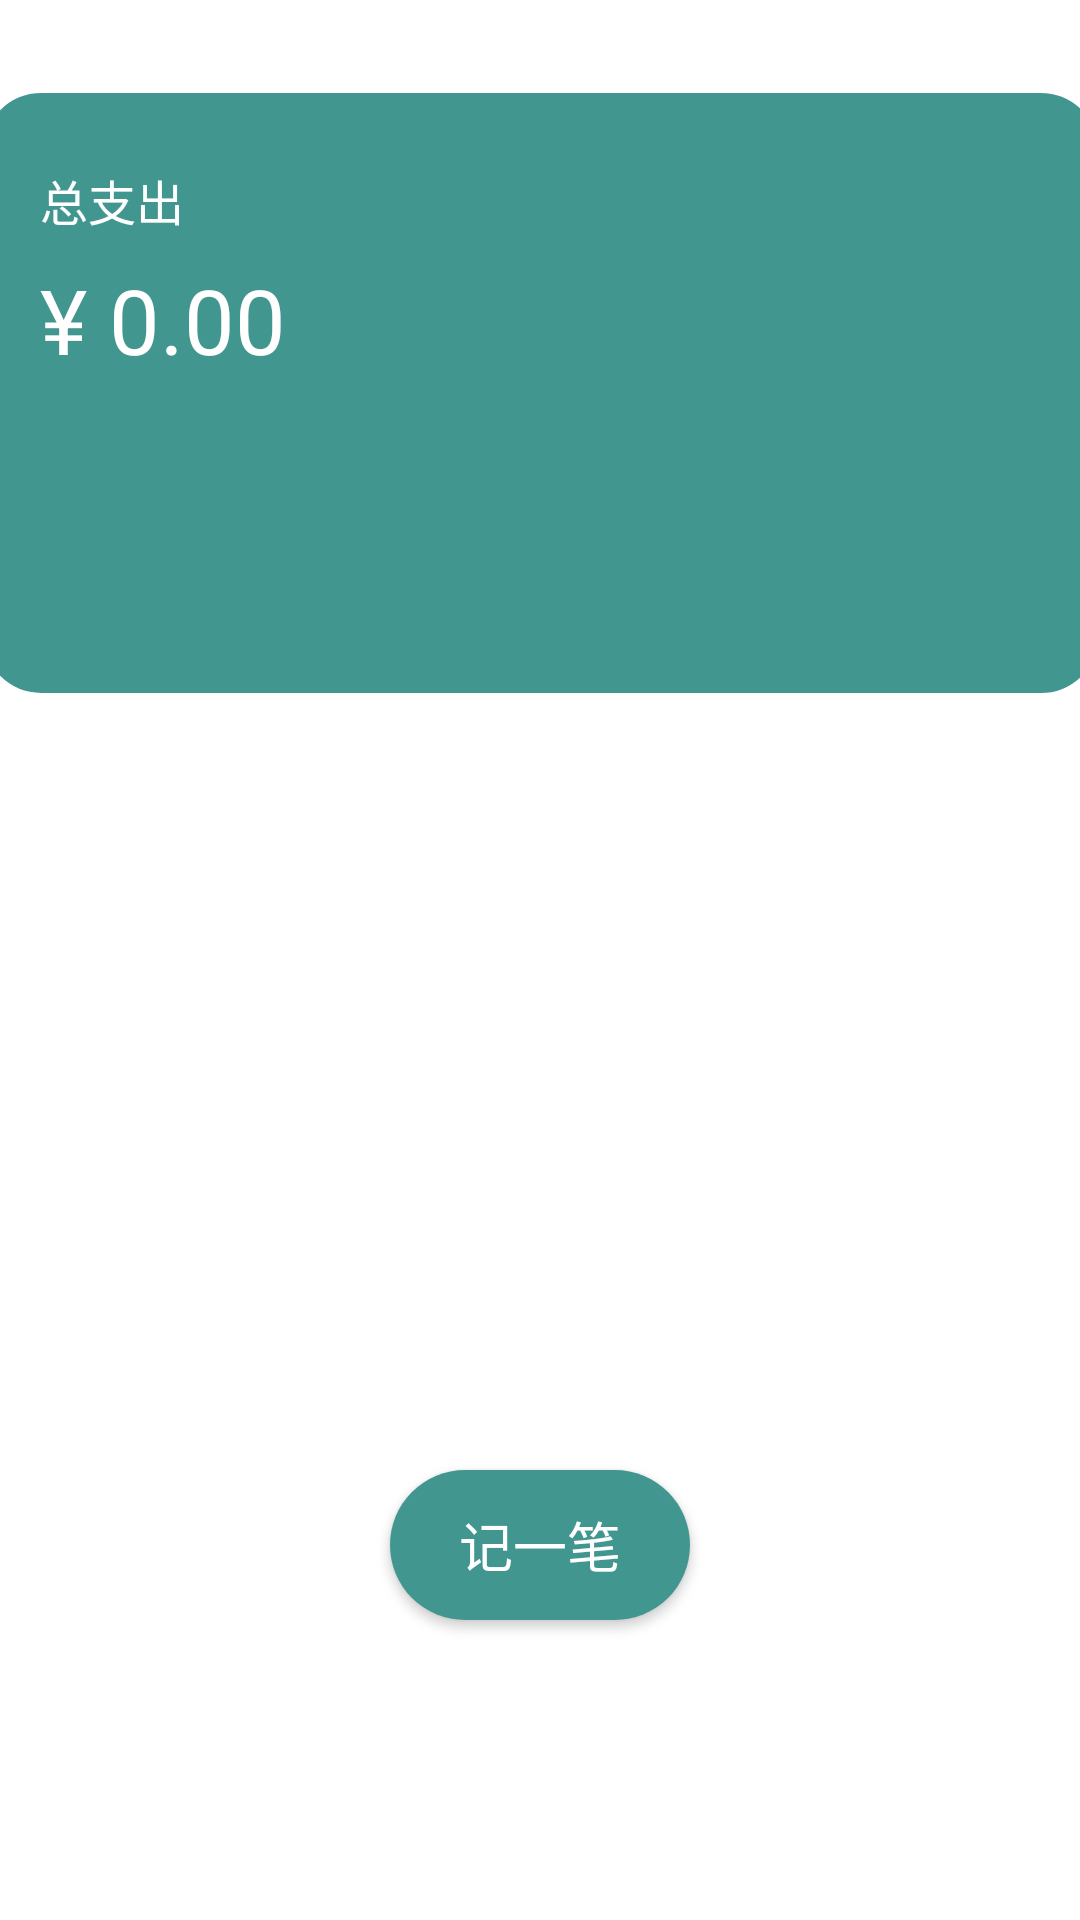

Reconstruct the res/layout file that produces this screen, plus the resources it refers to.
<!-- AndroidManifest.xml: application theme Theme.myAccount -->
<!-- res/layout/activity_account.xml -->
<?xml version="1.0" encoding="utf-8"?>
<androidx.constraintlayout.widget.ConstraintLayout xmlns:android="http://schemas.android.com/apk/res/android"
  xmlns:app="http://schemas.android.com/apk/res-auto"
  xmlns:tools="http://schemas.android.com/tools"
  android:layout_width="match_parent"
  android:layout_height="match_parent"
  tools:context=".AccountActivity">

  <androidx.constraintlayout.widget.ConstraintLayout
    android:id="@+id/expense_card"
    android:layout_width="374dp"
    android:layout_height="202dp"
    android:layout_marginTop="30dp"
    android:background="@drawable/card"
    app:layout_constraintLeft_toLeftOf="parent"
    app:layout_constraintRight_toRightOf="parent"
    app:layout_constraintTop_toTopOf="parent">

    <TextView
      android:id="@+id/title_1"
      android:layout_width="wrap_content"
      android:layout_height="wrap_content"
      android:layout_marginLeft="20dp"
      android:layout_marginTop="25dp"
      android:text="总支出"
      android:textAlignment="center"
      android:textColor="@color/white"
      android:textFontWeight="600"
      android:textSize="16sp"
      app:layout_constraintLeft_toLeftOf="@id/expense_card"
      app:layout_constraintTop_toTopOf="@id/expense_card"></TextView>

    <TextView
      android:id="@+id/total_expense"
      android:layout_width="wrap_content"
      android:layout_height="wrap_content"
      android:layout_marginLeft="20dp"
      android:layout_marginTop="8dp"
      android:text="¥ 0.00"
      android:textAlignment="center"
      android:textColor="@color/white"
      android:textFontWeight="700"
      android:textSize="30sp"
      app:layout_constraintLeft_toLeftOf="@id/expense_card"
      app:layout_constraintTop_toBottomOf="@id/title_1"></TextView>

  </androidx.constraintlayout.widget.ConstraintLayout>

  <EditText
    android:id="@+id/inputText"
    android:layout_width="wrap_content"
    android:layout_height="wrap_content"
    android:layout_marginTop="100dp"
    android:hint="请输入金额"
    android:visibility="invisible"
    android:textAlignment="center"
    app:layout_constraintLeft_toLeftOf="parent"
    app:layout_constraintRight_toRightOf="parent"
    app:layout_constraintTop_toBottomOf="@id/expense_card"></EditText>

  <android.widget.Button
    android:id="@+id/ensureBtn"
    android:layout_width="80dp"
    android:layout_height="40dp"
    android:layout_marginTop="3dp"
    android:background="@drawable/btn"
    android:text="确认"
    android:textColor="@color/white"
    android:textSize="18sp"
    android:visibility="invisible"
    app:layout_constraintLeft_toLeftOf="parent"
    app:layout_constraintRight_toRightOf="parent"
    app:layout_constraintTop_toBottomOf="@id/inputText"></android.widget.Button>

  <android.widget.Button
    android:id="@+id/add_btn"
    android:layout_width="100dp"
    android:layout_height="50dp"
    android:layout_marginBottom="100dp"
    android:background="@drawable/btn"
    android:text="记一笔"
    android:textColor="@color/white"
    android:textSize="18sp"
    app:layout_constraintBottom_toBottomOf="parent"
    app:layout_constraintLeft_toLeftOf="parent"
    app:layout_constraintRight_toRightOf="parent"></android.widget.Button>


</androidx.constraintlayout.widget.ConstraintLayout>
<!-- resources referenced by this layout -->
<resources>
  <color name="white">#FFFFFFFF</color>
  <!-- drawable btn (drawable) -->
  <?xml version="1.0" encoding="utf-8"?>
  <shape xmlns:android="http://schemas.android.com/apk/res/android">
    <corners android:radius="40dp"/>   
    <solid android:color="@color/light_green"/>   
  </shape>
  <!-- drawable card (drawable) -->
  <?xml version="1.0" encoding="utf-8"?>
  <shape xmlns:android="http://schemas.android.com/apk/res/android"
    android:shape="rectangle">
  
    <corners android:radius="20dp"/>   
    <solid android:color="@color/light_green"/>   
    <stroke android:color="@color/white" android:width="1dp"/> 
  
  </shape>
  <style name="Theme.myAccount" parent="Theme.MaterialComponents.DayNight.DarkActionBar">
          
          <item name="colorPrimary">@color/purple_500</item>
          <item name="colorPrimaryVariant">@color/purple_700</item>
          <item name="colorOnPrimary">@color/white</item>
          
          <item name="colorSecondary">@color/teal_200</item>
          <item name="colorSecondaryVariant">@color/teal_700</item>
          <item name="colorOnSecondary">@color/black</item>
          
          <item name="android:statusBarColor" tools:targetApi="l">?attr/colorPrimaryVariant</item>
          
      </style>
  <color name="light_green">#429690</color>
  <color name="purple_500">#FF6200EE</color>
  <color name="purple_700">#FF3700B3</color>
  <color name="teal_200">#FF03DAC5</color>
  <color name="teal_700">#FF018786</color>
  <color name="black">#FF000000</color>
</resources>
